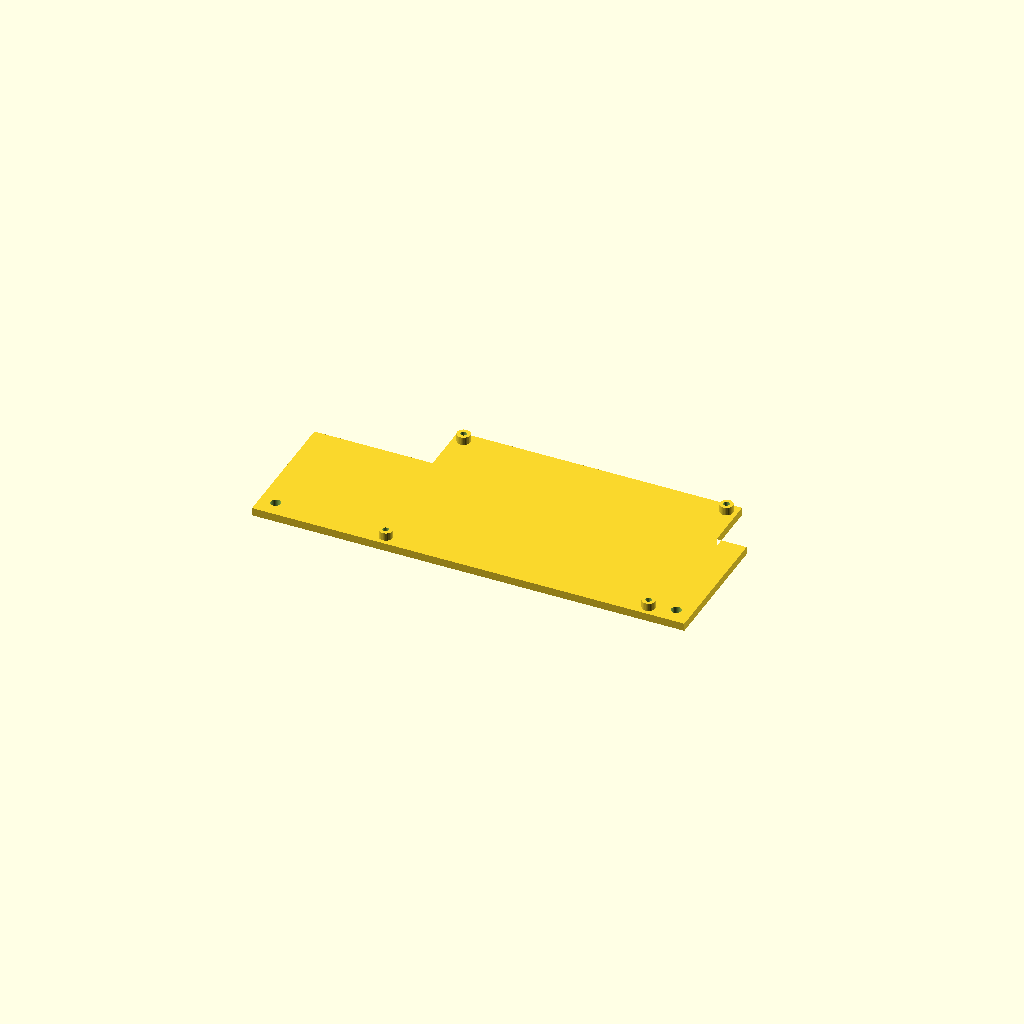
Cell 1: rendered with the file's own defaults.
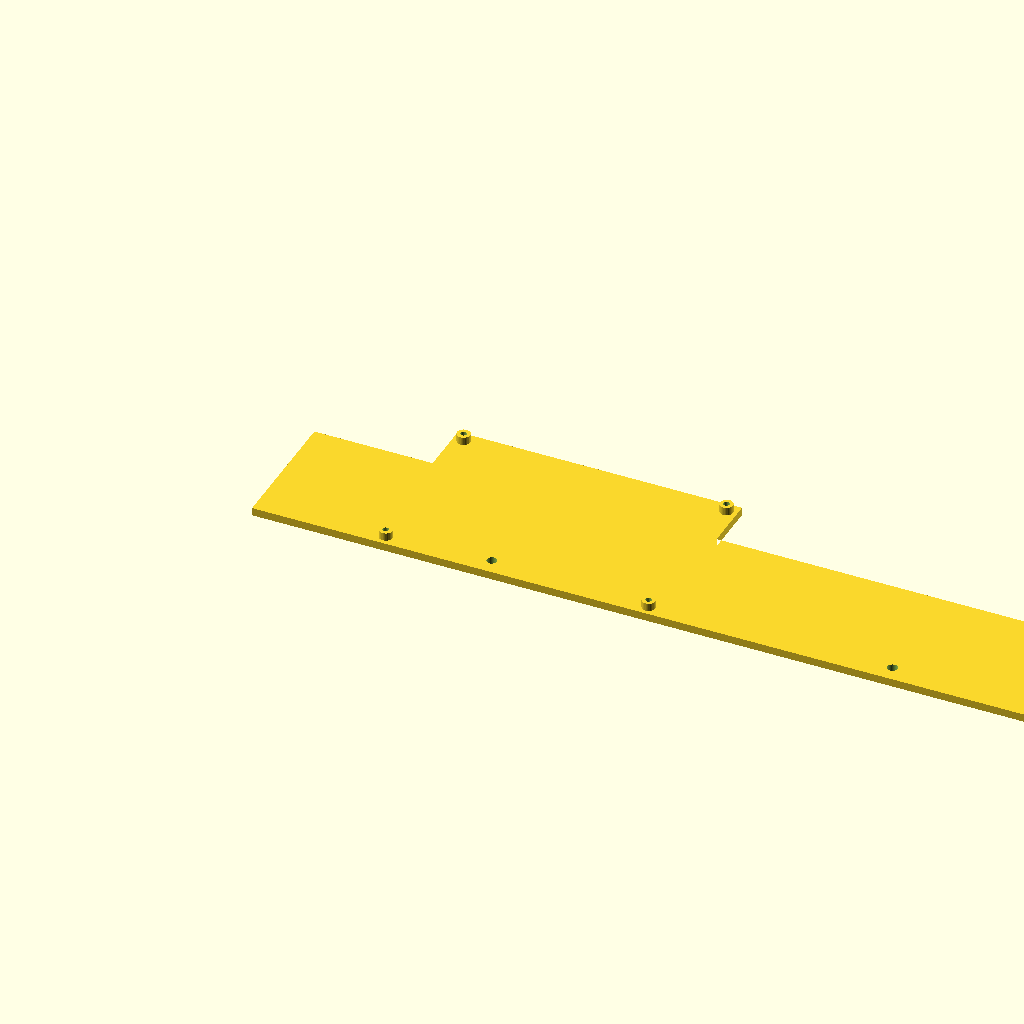
Cell 2 — pad_w set to 328.8, the other parameters unchanged.
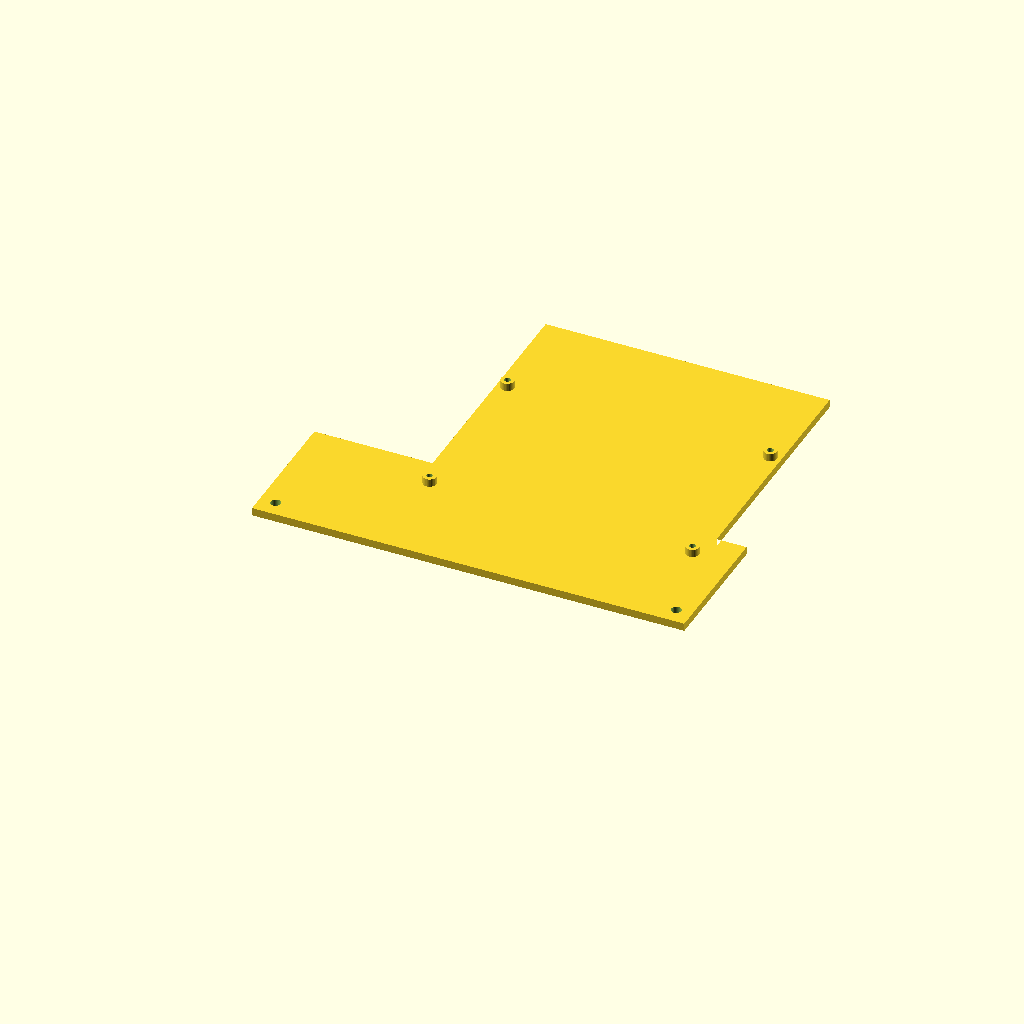
Cell 3: pad_h = 143 (everything else at default).
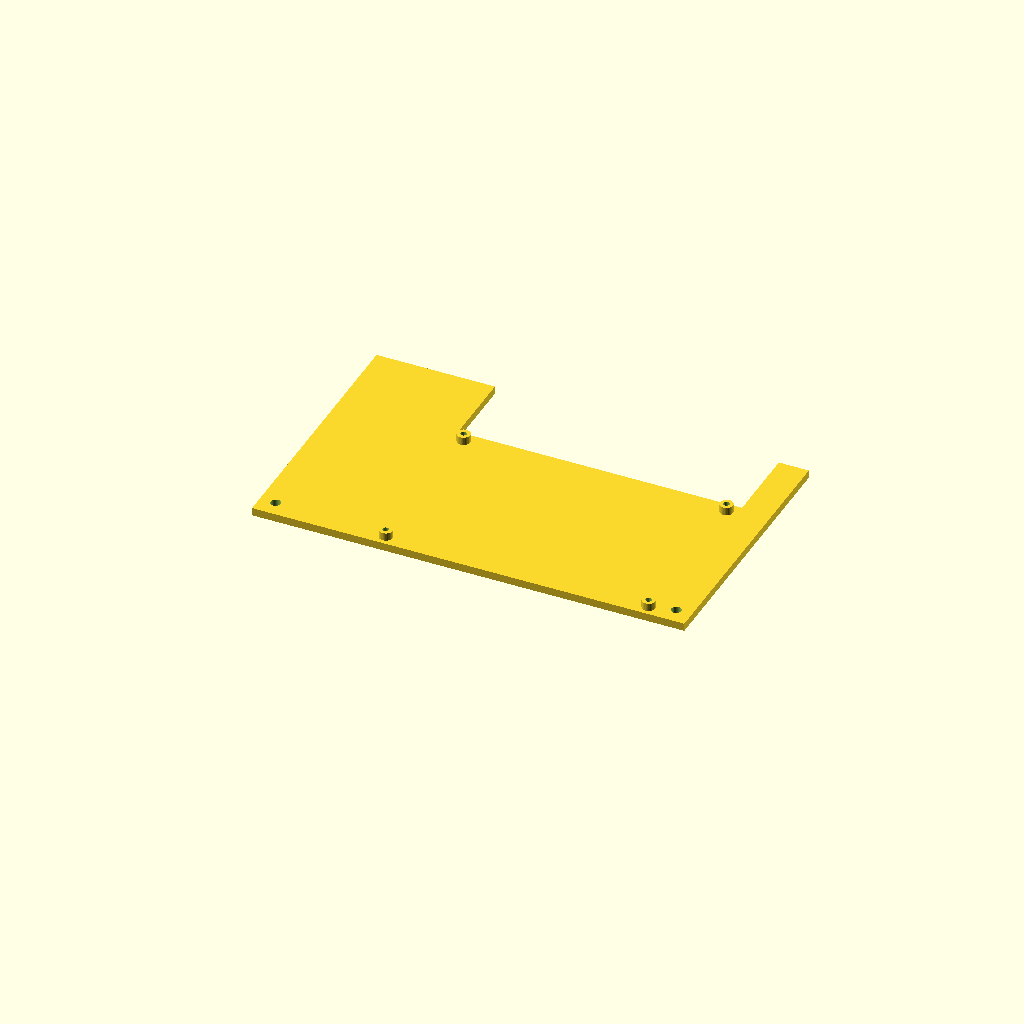
Cell 4: shoulder = 101.6 (everything else at default).
All cells are drawn from one camera (rotation 55°, 0°, 25°, orthographic, colour scheme Cornfield), so only the parameter changes between them.
Source of the model, hardware/psu-pad/psu_pad.scad:
// TritonECU — PSU pad
// A flat plate, not a bracket. Stepped outline: a full-width body with a raised
// centre section. The module bolts onto it through four Ø5 x 3 standoffs; two
// Ø3.5 holes at the bottom corners fix the pad down. Built from the hand
// drawing of 2026-09-20.
//
//   render one part at a time:  part = "pad"
//
//     |<-45->|<------ 108 ------>|<-11.4->|
//            +-------------------+           ---
//            |  I             I  |            |     <- raised section
//     +------+                   +--------+   |   71.5
//     |                                   |  50.8
//     |  o   I             I           o  |   |     <- o = Ø3.5, I = standoff
//     +-----------------------------------+  ---
//     |<-------------- 164.4 ------------>|
//
//   standoffs: 100 across x 63.5 along, centred in the RAISED SECTION and in
//   the 71.5. Ø3.5 pair: 152.4 apart, 6.4 up from the bottom edge.

part = "pad";

/* Tessellation. Chord error is r*(1-cos(180/n)); a 3.5 mm hole at fn 32 is off
   by 0.0042 mm, orders below what the printer resolves. */
$fn     = 32;
hole_fn = 32;

/* ---------------------------------------------------------------------------
   FROM THE DRAWING — every number here is dimensioned on the sketch
   --------------------------------------------------------------------------- */
pad_w    = 164.4;  // overall width
pad_h    =  71.5;  // overall height, bottom edge to the top of the raised part
shoulder =  50.8;  // height of the full-width body — where the step happens
step_l   =  45.0;  // left edge to the raised section
step_w   = 108.0;  // width of the raised section
step_r_g =  11.4;  // raised section to the right edge  (45 + 108 + 11.4 = 164.4)

fix_dx   = 152.4;  // the Ø3.5 pair, centre to centre
fix_y    =   6.4;  // their centres, up from the bottom edge
fix_d    =   3.5;

pat_dx   = 100.0;  // the four standoff holes, across
pat_dy   =  63.5;  // the four standoff holes, along
pat_d    =   2.0;  // "2 mm hole" in the centre of each standoff

/* ---------------------------------------------------------------------------
   NOT ON THE DRAWING — decisions, change them freely
   --------------------------------------------------------------------------- */

/* Thickness. The drawing gives none. 3 mm, the same as every other plate in
   this repo. A pad is not a bracket: it carries the module in COMPRESSION into
   whatever it is screwed to, so the 3 mm is about handling and screw seats
   rather than bending. */
t         = 3.0;

/* Printed bores come out undersize by 0.2-0.4 mm on diameter. Both hole
   families are modelled OVERSIZE by this so they finish on nominal:
   2.0 -> 2.30 and 3.5 -> 3.80. Set to 0 to model nominal and drill. */
hole_comp = 0.30;

/* Standoffs, same as hardware/l-bracket and hardware/psu-platform: 3 mm of
   LIFT, Ø5 so a Ø2.3 bore keeps a 1.35 mm wall. */
standoff   = true;
standoff_h = 3.0;
standoff_d = 5.0;

/* Fillet in the two re-entrant corners of the step. OFF (0) because the drawing
   shows square corners and a pad is not a loaded part. A few mm here is free
   insurance if it ever gets flexed: those corners are the only stress risers in
   the outline. */
step_fill = 0.0;

/* Hole pattern origin. The sketch centres the 100 x 63.5 pattern in the RAISED
   SECTION across, and in the 71.5 along — measured off the drawing, the pattern
   centre lands within 1 mm of the raised section's centre and nowhere near the
   plate's. Set these two if the real module says otherwise. */
pat_x0    = step_l + (step_w - pat_dx) / 2;   // 49.00
pat_y0    = (pad_h - pat_dy) / 2;             // 4.00

/* ---------------------------------------------------------------------------
   Geometry
   --------------------------------------------------------------------------- */
pat_r  = (pat_d + hole_comp) / 2;
fix_r  = (fix_d + hole_comp) / 2;
step_x = step_l + step_w;                     // 153.00, right edge of the step
fix_x0 = (pad_w - fix_dx) / 2;                // 6.00

module outline() {
    pts = [[0, 0], [pad_w, 0], [pad_w, shoulder], [step_x, shoulder],
           [step_x, pad_h], [step_l, pad_h], [step_l, shoulder], [0, shoulder]];
    if (step_fill > 0)
        // dilate then erode: rounds the CONCAVE corners, leaves the rest sharp
        offset(r = -step_fill) offset(r = step_fill) polygon(pts);
    else
        polygon(pts);
}

module pad() {
    difference() {
        union() {
            linear_extrude(t) outline();
            if (standoff)
                for (i = [0, 1], j = [0, 1])
                    translate([pat_x0 + i * pat_dx, pat_y0 + j * pat_dy, t])
                        cylinder(h = standoff_h, d = standoff_d, $fn = hole_fn);
        }
        // four 2 mm bores, through plate and standoff together
        for (i = [0, 1], j = [0, 1])
            translate([pat_x0 + i * pat_dx, pat_y0 + j * pat_dy, -1])
                cylinder(h = t + (standoff ? standoff_h : 0) + 2, r = pat_r,
                         $fn = hole_fn);
        // the Ø3.5 pair
        for (i = [0, 1])
            translate([fix_x0 + i * fix_dx, fix_y, -1])
                cylinder(h = t + 2, r = fix_r, $fn = hole_fn);
    }
}

if (part == "pad") pad();

/* ---------------------------------------------------------------------------
   Checks — these print on every render, so they follow the parameters rather
   than the README
   --------------------------------------------------------------------------- */
echo(str("outline              ", pad_w, " x ", pad_h, " x ", t, " mm"));
echo(str("  body (full width)  0 .. ", shoulder, ",  raised section ", shoulder,
         " .. ", pad_h, " over x ", step_l, " .. ", step_x));
echo(str("  WIDTH CHECK        ", step_l, " + ", step_w, " + ", step_r_g, " = ",
         step_l + step_w + step_r_g, "  vs overall ", pad_w,
         (abs(step_l + step_w + step_r_g - pad_w) < 0.001)
           ? "  (exact — this is what fixes the reading)"
           : "  <-- DOES NOT CLOSE, one of the four is wrong"));
echo(str("standoff holes  dia  ", pat_d + hole_comp, " (", pat_d, " + ",
         hole_comp, ")   pattern ", pat_dx, " x ", pat_dy));
echo(str("  centres  x         ", pat_x0, " and ", pat_x0 + pat_dx));
echo(str("  centres  y         ", pat_y0, " and ", pat_y0 + pat_dy));
echo(str("  top row sits ", pad_h - (pat_y0 + pat_dy),
         " below the top edge, bottom row ", pat_y0, " above the bottom"));
echo(str("  in the raised section, each side  ",
         pat_x0 - step_l, " mm to the step edge"));
echo(str("Ø", fix_d, " pair  dia ", fix_d + hole_comp, "   centres x ", fix_x0,
         " and ", fix_x0 + fix_dx, ",  y ", fix_y));
echo(str("  plate round them   ", fix_x0 - fix_r, " mm to the side edge, ",
         fix_y - fix_r, " mm to the bottom"));
if (standoff) {
    echo(str("standoffs            4 x ", standoff_d, " dia x ", standoff_h,
             " tall, on the TOP face"));
    echo(str("  wall around bore   ", (standoff_d - (pat_d + hole_comp)) / 2,
             " mm",
             ((standoff_d - (pat_d + hole_comp)) / 2 < 0.8)
               ? "  <-- UNDER 2 extrusion widths, raise standoff_d" : "  (ok)"));
    echo(str("  bottom row boss to the bottom edge  ",
             pat_y0 - standoff_d / 2, " mm",
             (pat_y0 - standoff_d / 2 < 0) ? "  <-- OVERHANGS" : ""));
    echo(str("  top row boss to the top edge        ",
             pad_h - (pat_y0 + pat_dy) - standoff_d / 2, " mm",
             (pad_h - (pat_y0 + pat_dy) - standoff_d / 2 < 0)
               ? "  <-- OVERHANGS" : ""));
    echo(str("  boss to the step's side edges       ",
             pat_x0 - step_l - standoff_d / 2, " mm",
             (pat_x0 - step_l - standoff_d / 2 < 0) ? "  <-- OVERHANGS" : ""));
    echo(str("  thread stack       ", t + standoff_h, " mm — ",
             (t + standoff_h) / pat_d, " diameters of M2 if tapped"));
    echo(str("  overall height     ", t + standoff_h, " mm to the tips"));
}
echo(str("bed footprint          ", pad_w, " x ", pad_h,
         "  — flat, every bore vertical"));
Customizer parameters (derived from the source; name, type, default, range or options):
part: string, default "pad"
hole_fn: number, default 32
pad_w: number, default 164.4
pad_h: number, default 71.5
shoulder: number, default 50.8
step_l: number, default 45
step_w: number, default 108
step_r_g: number, default 11.4
fix_dx: number, default 152.4
fix_y: number, default 6.4
fix_d: number, default 3.5
pat_dx: number, default 100
pat_dy: number, default 63.5
pat_d: number, default 2
t: number, default 3
hole_comp: number, default 0.3
standoff: bool, default true
standoff_h: number, default 3
standoff_d: number, default 5
step_fill: number, default 0
